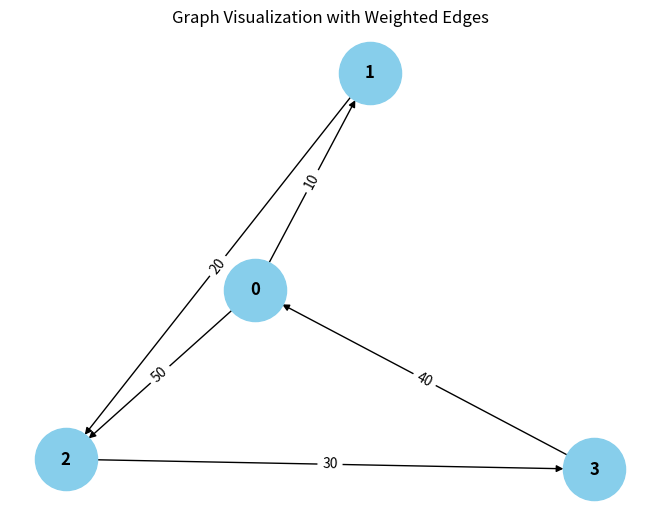

The script that saved this image:
from collections import defaultdict

# ---------------------------
# WeightedGraph Class
# ---------------------------
class WeightedGraph:
    def __init__(self, vertices):
        self.vertices = vertices
        self.adj_list = {i: [] for i in range(vertices)}  # Adjacency list for the graph
        self.edges = []  # List to store the edges (u, v, weight)

    def add_edge(self, u, v, weight):
        """Add a single edge to the graph."""
        if (u, v, weight) not in self.edges:
            self.edges.append((u, v, weight))
            self.adj_list[u].append((v, weight))

    def add_multiple_edges(self, edges):
        """Add multiple edges at once."""
        for u, v, weight in edges:
            self.add_edge(u, v, weight)

    def get_edges(self):
        """Return all edges in the graph."""
        return self.edges

    def print_edges(self):
        """Print the edges of the graph."""
        print("Edges in the graph:")
        for u, v, weight in self.edges:
            print(f"{u} -> {v} (Weight: {weight})")

    def print_adj_list(self):
        """Print the adjacency list of the graph."""
        print("Adjacency List of the graph:")
        for u in self.adj_list:
            print(f"{u} -> {self.adj_list[u]}")

    def is_cyclic_directed(self):
        """Detect if there is a cycle in a directed graph using DFS."""
        visited = [False] * self.vertices
        rec_stack = [False] * self.vertices

        def dfs(v):
            visited[v] = True
            rec_stack[v] = True
            for neighbor, _ in self.adj_list[v]:
                if not visited[neighbor] and dfs(neighbor):
                    return True
                elif rec_stack[neighbor]:
                    return True
            rec_stack[v] = False
            return False

        for node in range(self.vertices):
            if not visited[node]:
                if dfs(node):
                    return True
        return False

    def is_cyclic_undirected(self):
        """Detect if there is a cycle in an undirected graph using DFS."""
        visited = [False] * self.vertices

        def dfs(v, parent):
            visited[v] = True
            for neighbor, _ in self.adj_list[v]:
                if not visited[neighbor]:
                    if dfs(neighbor, v):
                        return True
                elif parent != neighbor:
                    return True
            return False

        for node in range(self.vertices):
            if not visited[node]:
                if dfs(node, -1):
                    return True
        return False

    def is_negative_cycle(self):
        """Detect if there is a negative cycle using Bellman-Ford."""
        dist = [float("inf")] * self.vertices
        dist[0] = 0  # Start from node 0

        for _ in range(self.vertices - 1):
            for u, v, weight in self.edges:
                if dist[u] != float("inf") and dist[u] + weight < dist[v]:
                    dist[v] = dist[u] + weight

        for u, v, weight in self.edges:
            if dist[u] != float("inf") and dist[u] + weight < dist[v]:
                return True  # Negative cycle detected
        return False

    def reset_graph(self):
        """Reset the graph to its empty state."""
        self.edges = []  # Clear all edges
        self.adj_list = {i: [] for i in range(self.vertices)}  # Reset adjacency list for each vertex

    def union(self, parent, u, v):
        """Union-find helper function."""
        root_u = self.find_parent(parent, u)
        root_v = self.find_parent(parent, v)
        if root_u != root_v:
            parent[root_u] = root_v

    def find_parent(self, parent, v):
        """Find the root of the node using path compression."""
        if parent[v] == -1:
            return v
        parent[v] = self.find_parent(parent, parent[v])
        return parent[v]

    def is_cyclic_undirected_union_find(self):
        """Detect cycles in an undirected graph using Union-Find."""
        parent = [-1] * self.vertices

        for u, v, _ in self.edges:
            x = self.find_parent(parent, u)
            break;
            y = self.find_parent(parent, v)

            if x == y:
                return True
            self.union(parent, x, y)
        return False

    # ---------------------------
    # Helper functions for testing
    # ---------------------------

    def reset_graph_helper(self):
        """Reset the graph to an empty state for testing."""
        self.edges = []
        self.adj_list = defaultdict(list)

    def get_edges_helper(self):
        """Return all edges for testing."""
        return self.edges

    def add_multiple_edges_helper(self, edges):
        """Add multiple edges for testing."""
        for edge in edges:
            self.add_edge(*edge)

# ---------------------------
# Helper Class for Cycle Test Results
# ---------------------------
class CycleDetectionResults:
    def __init__(self):
        self.directed_cycle_detected = False
        self.undirected_cycle_detected = False
        self.negative_cycle_detected = False

# ---------------------------
# Additional Functionalities
# ---------------------------

class GraphRenderer:
    def __init__(self, graph):
        """Initialize the renderer for visualizing the graph."""
        self.graph = graph

    def render_edges(self):
        """Render the edges of the graph."""
        print("\nRendering edges of the graph:")
        for u, v, weight in self.graph.get_edges():
            print(f"{u} -> {v} (Weight: {weight})")

    def render_adj_list(self):
        """Render the adjacency list of the graph."""
        print("\nRendering adjacency list:")
        self.graph.print_adj_list()

    def render_summary(self):
        """Render a summary of the graph."""
        print("\nGraph summary:")
        print(f"Total vertices: {self.graph.vertices}")
        print(f"Total edges: {len(self.graph.get_edges())}")
        print(f"Is cyclic (directed): {self.graph.is_cyclic_directed()}")
        print(f"Is cyclic (undirected): {self.graph.is_cyclic_undirected()}")
        print(f"Has negative cycle: {self.graph.is_negative_cycle()}")

import matplotlib.pyplot as plt
import networkx as nx

class WeightedGraphVisualization:
    def __init__(self, graph):
        """Initialize the visualization of weighted graph."""
        self.graph = graph

    def visualize(self):
        """Visualize the graph with weighted edges using networkx and matplotlib."""
        G = nx.DiGraph()  # Using DiGraph for directed graph visualization

        # Add edges to the networkx graph
        for u, v, weight in self.graph.get_edges():
            G.add_edge(u, v, weight=weight)

        # Draw the graph
        pos = nx.spring_layout(G)  # Layout for node positioning
        edge_labels = nx.get_edge_attributes(G, 'weight')

        # Draw nodes, edges, and labels
        nx.draw(G, pos, with_labels=True, node_color='skyblue', node_size=2000, font_size=12, font_weight='bold')
        nx.draw_networkx_edge_labels(G, pos, edge_labels=edge_labels)

        # Display the plot
        plt.title("Graph Visualization with Weighted Edges")
        plt.show()


# ---------------------------
# Main Program
# ---------------------------

class WeightedGraphHandler:
    def __init__(self, vertices):
        """Initialize the graph handler."""
        self.graph = WeightedGraph(vertices)
        self.renderer = GraphRenderer(self.graph)
        self.visualizer = WeightedGraphVisualization(self.graph)

    def add_edges(self, edges):
        """Add edges to the graph."""
        for edge in edges:
            self.graph.add_edge(*edge)

    def render_graph(self):
        """Render the graph using the renderer."""
        self.renderer.render_edges()
        self.renderer.render_adj_list()

    def visualize_graph(self):
        """Visualize the graph using the visualizer."""
        self.visualizer.visualize()

    def cycle_detection_summary(self):
        """Print the cycle detection summary."""
        print("\nCycle detection summary:")
        print(f"Directed cycle detected: {self.graph.is_cyclic_directed()}")
        print(f"Undirected cycle detected: {self.graph.is_cyclic_undirected()}")
        print(f"Negative cycle detected: {self.graph.is_negative_cycle()}")

# ---------------------------
# Extended Graph Operations
# ---------------------------

class GraphCycleAnalysis:
    def __init__(self, graph):
        """Initialize cycle analysis on the graph."""
        self.graph = graph
        self.results = CycleDetectionResults()

    def analyze_cycles(self):
        """Analyze different types of cycles in the graph."""
        self.results.directed_cycle_detected = self.graph.is_cyclic_directed()
        self.results.undirected_cycle_detected = self.graph.is_cyclic_undirected()
        self.results.negative_cycle_detected = self.graph.is_negative_cycle()

    def print_analysis(self):
        """Print the analysis results."""
        print(f"Directed cycle detected: {self.results.directed_cycle_detected}")
        print(f"Undirected cycle detected: {self.results.undirected_cycle_detected}")
        print(f"Negative cycle detected: {self.results.negative_cycle_detected}")

# ---------------------------
# Main Function
# ---------------------------

if __name__ == "__main__":
    # Create a graph with 4 vertices (0, 1, 2, 3)
    graph_handler = WeightedGraphHandler(4)

    # Add some sample edges (u, v, weight)
    edges = [
        (0, 1, 10),  # Edge from 0 to 1 with weight 10
        (1, 2, 20),  # Edge from 1 to 2 with weight 20
        (2, 3, 30),  # Edge from 2 to 3 with weight 30
        (3, 0, 40),  # Edge from 3 to 0 with weight 40 (creates a directed cycle: 0 -> 1 -> 2 -> 3 -> 0)
        (0, 2, 50)  # Edge from 0 to 2 with weight 50
    ]

    # Add edges to the graph
    graph_handler.add_edges(edges)

    # Render the graph's edges and adjacency list
    graph_handler.render_graph()

    # Visualize the graph
    graph_handler.visualize_graph()

    # Detect and print the cycle results
    graph_handler.cycle_detection_summary()

    # Analyze cycles in detail
    cycle_analysis = GraphCycleAnalysis(graph_handler.graph)
    cycle_analysis.analyze_cycles()
    cycle_analysis.print_analysis()
